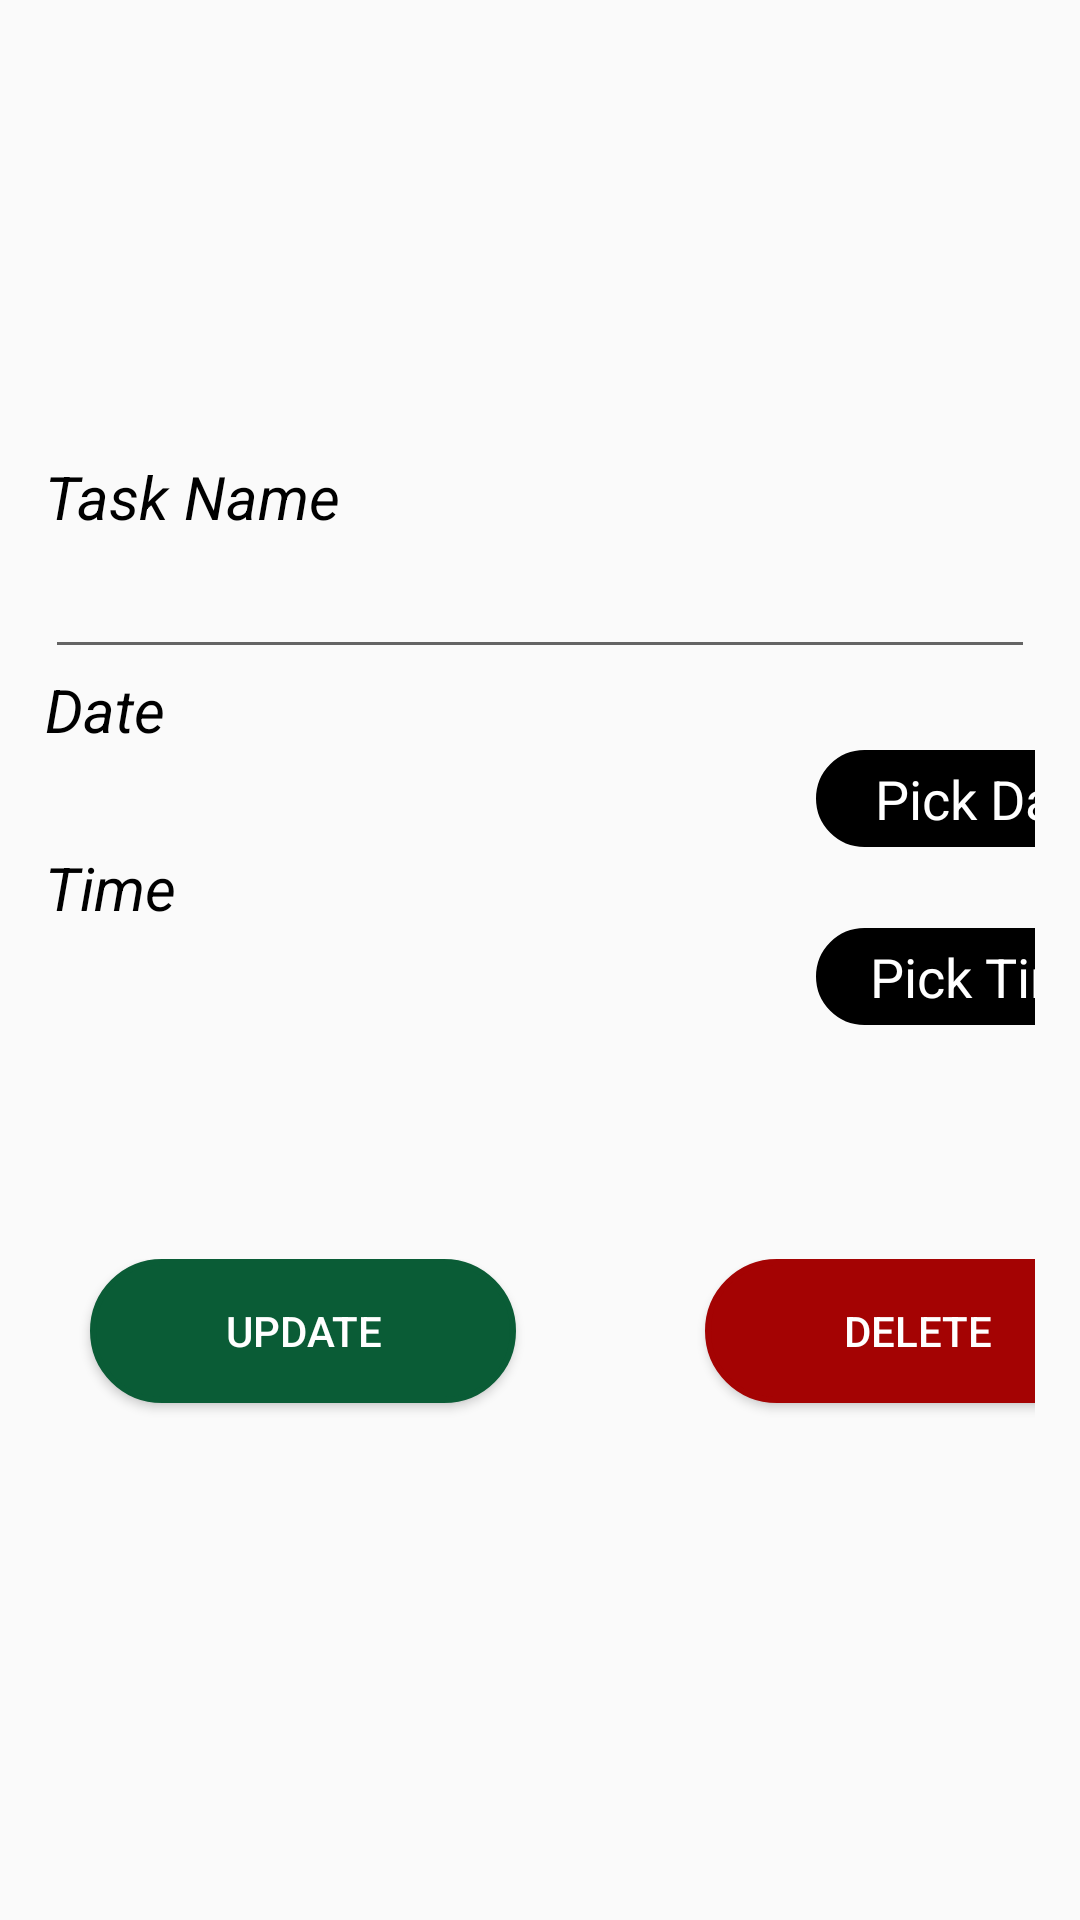

Produce the Android XML layout that renders to this screen, including the resource entries it uses.
<!-- AndroidManifest.xml: application theme Theme.Logbook_TodoApp -->
<!-- res/layout/activity_update.xml -->
<?xml version="1.0" encoding="utf-8"?>
<androidx.constraintlayout.widget.ConstraintLayout xmlns:android="http://schemas.android.com/apk/res/android"
    xmlns:app="http://schemas.android.com/apk/res-auto"
    xmlns:tools="http://schemas.android.com/tools"
    android:id="@+id/main"
    android:layout_width="match_parent"
    android:layout_height="match_parent"
    tools:context=".AddActivity">

    <LinearLayout
        android:layout_width="match_parent"
        android:layout_height="match_parent"
        android:orientation="vertical">

        

        <LinearLayout
            android:layout_width="match_parent"
            android:layout_height="match_parent"
            android:orientation="horizontal"
            android:paddingVertical="20dp"
            android:gravity="center"
            android:layout_margin="15dp">

            <LinearLayout
                android:id="@+id/show"
                android:layout_width="match_parent"
                android:layout_height="wrap_content"
                android:gravity="center"
                android:orientation="vertical">

                <TextView
                    android:id="@+id/textView5"
                    android:layout_width="match_parent"
                    android:layout_height="wrap_content"
                    android:text="Task Name"
                    android:textColor="@color/black"
                    android:textStyle="italic"
                    android:textSize="20dp" />

                <EditText
                    android:id="@+id/task_name2"
                    android:layout_width="match_parent"
                    android:layout_height="wrap_content"
                    android:ems="10"
                    android:inputType="text"
                    android:text=""
                    android:textSize="20dp"/>

                <TextView
                    android:id="@+id/textView6"
                    android:layout_width="match_parent"
                    android:layout_height="wrap_content"
                    android:text="Date"
                    android:textColor="@color/black"
                    android:textStyle="italic"
                    android:textSize="20dp" />

                <LinearLayout
                    android:layout_width="match_parent"
                    android:layout_height="wrap_content"
                    android:orientation="horizontal">

                    <TextView
                        android:id="@+id/show_date2"
                        android:layout_width="257dp"
                        android:layout_height="wrap_content"
                        android:textSize="22dp"/>

                    <TextView
                        android:id="@+id/date_picker2"
                        android:layout_width="115dp"
                        android:layout_height="wrap_content"
                        android:gravity="center"
                        android:text="Pick Date"
                        android:background="@drawable/rounded_corner_view"
                        android:padding="4dp"
                        android:textColor="@color/white"
                        android:textSize="18dp" />

                </LinearLayout>

                <TextView
                    android:id="@+id/textView7"
                    android:layout_width="match_parent"
                    android:layout_height="wrap_content"
                    android:text="Time"
                    android:textColor="@color/black"
                    android:textStyle="italic"
                    android:textSize="20dp"/>

                <LinearLayout
                    android:layout_width="match_parent"
                    android:layout_height="wrap_content"
                    android:orientation="horizontal">

                    <TextView
                        android:id="@+id/show_time2"
                        android:layout_width="257dp"
                        android:layout_height="wrap_content"
                        android:textSize="22dp"/>

                    <TextView
                        android:id="@+id/time_picker2"
                        android:layout_width="115dp"
                        android:layout_height="wrap_content"
                        android:gravity="center"
                        android:text="Pick Time"
                        android:background="@drawable/rounded_corner_view"
                        android:padding="4dp"
                        android:textColor="@color/white"
                        android:textSize="18dp" />

                </LinearLayout>

                <LinearLayout
                    android:layout_width="match_parent"
                    android:layout_height="match_parent"
                    android:orientation="horizontal"
                    android:layout_marginTop="78dp">

                    <Button
                        android:id="@+id/update_btn"
                        android:layout_width="142dp"
                        android:layout_height="wrap_content"
                        android:layout_gravity="right"
                        android:layout_marginTop="20dp"
                        android:layout_marginLeft="15dp"
                        android:backgroundTint="#0A5C36"
                        android:text="Update"
                        android:textColor="@color/white"
                        android:background="@drawable/create_update_rounded_corner"
                        />

                    <TextView
                        android:id="@+id/textView8"
                        android:layout_width="63dp"
                        android:layout_height="wrap_content"
                        android:gravity="center"
                        android:text=""
                        android:textColor="@color/white" />

                    <Button
                        android:id="@+id/delete_btn"
                        android:layout_width="142dp"
                        android:layout_height="wrap_content"
                        android:layout_gravity="right"
                        android:layout_marginTop="20dp"
                        android:backgroundTint="#A40303"
                        android:text="Delete"
                        android:textColor="@color/white"
                        android:background="@drawable/create_update_rounded_corner"
                        />
                </LinearLayout>

            </LinearLayout>

        </LinearLayout>


    </LinearLayout>
</androidx.constraintlayout.widget.ConstraintLayout>
<!-- resources referenced by this layout -->
<resources>
  <!-- drawable create_update_rounded_corner (drawable) -->
  <?xml version="1.0" encoding="utf-8"?>
  <shape
      xmlns:android="http://schemas.android.com/apk/res/android"
      android:shape="rectangle">
  
      <corners android:radius="24dp" />
  
      
      <stroke android:width="2dp" android:color="#4CAF50" />
  
      
      <solid android:color="#4CAF50" />
  
  </shape>
  <!-- drawable rounded_corner_view (drawable) -->
  <?xml version="1.0" encoding="utf-8"?>
  <shape
      xmlns:android="http://schemas.android.com/apk/res/android"
      android:shape="rectangle">
  
      <corners android:radius="24dp" />
  
      
      <stroke android:width="2dp" android:color="@color/black" />
  
      
      <solid android:color="@color/black" />
  
  </shape>
  <style name="Theme.Logbook_TodoApp" parent="Base.Theme.Logbook_TodoApp" />
  <style name="Base.Theme.Logbook_TodoApp" parent="Theme.AppCompat.Light.DarkActionBar">
          
          
      </style>
  <!-- not gathered from this repository: default colours our renderer supplied (Android Studio template values) -->
  <color name="black">#FF000000</color>
  <color name="white">#FFFFFFFF</color>
</resources>
